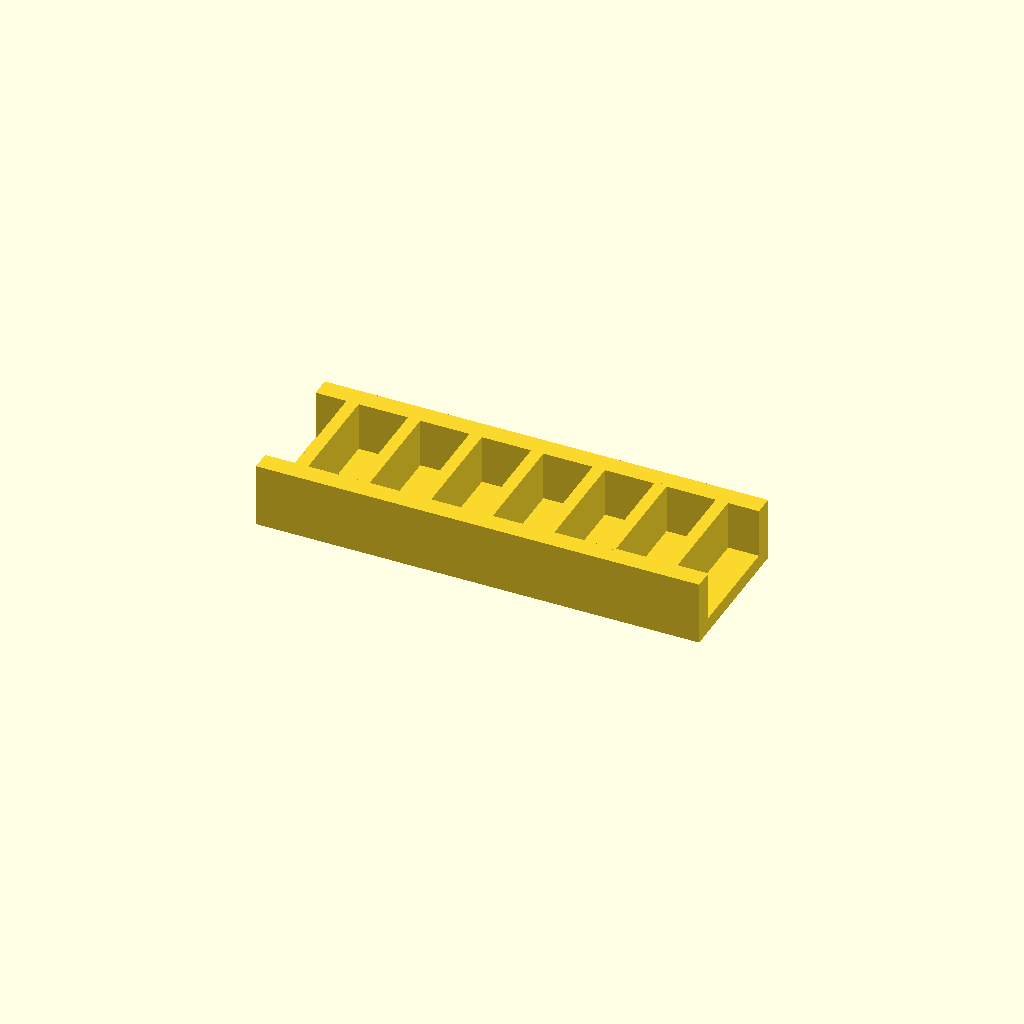
Cell 1: the model at its default parameters.
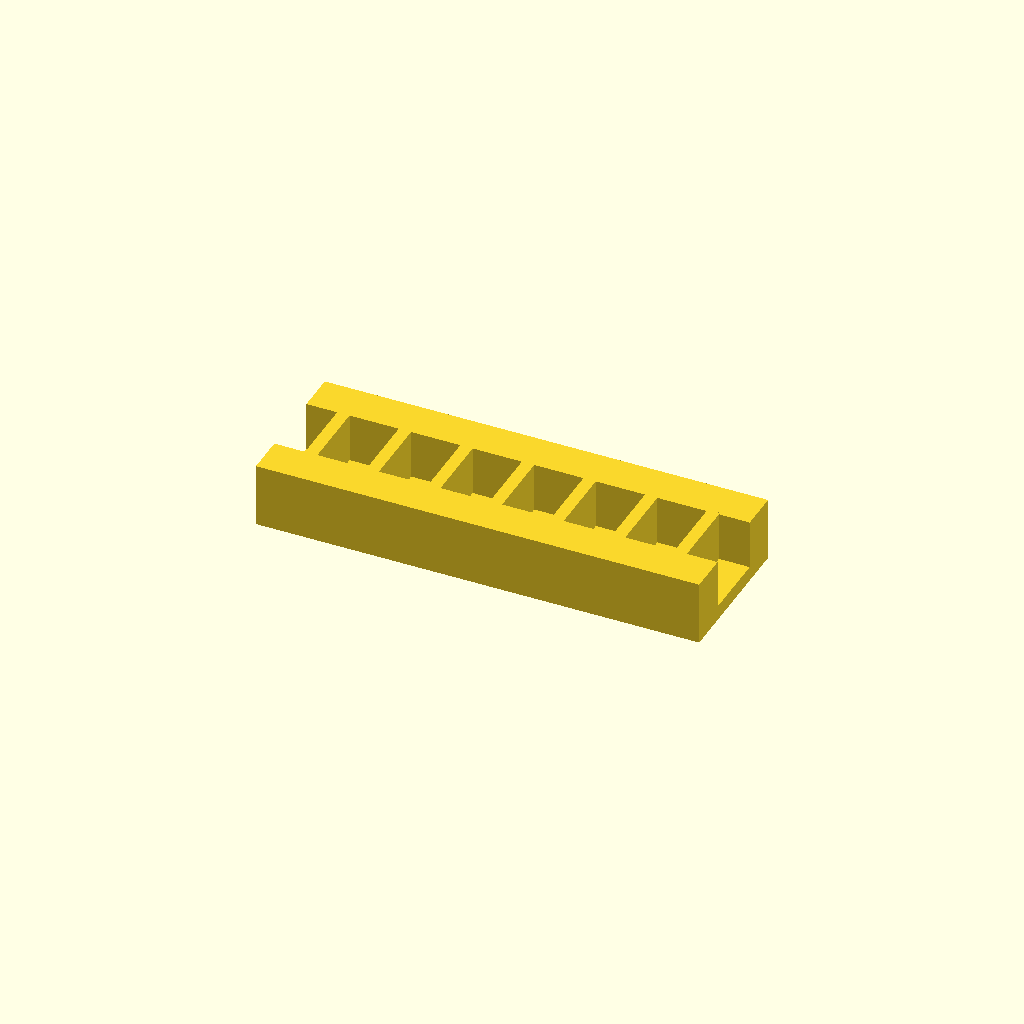
Cell 2: rail_w = 16 (everything else at default).
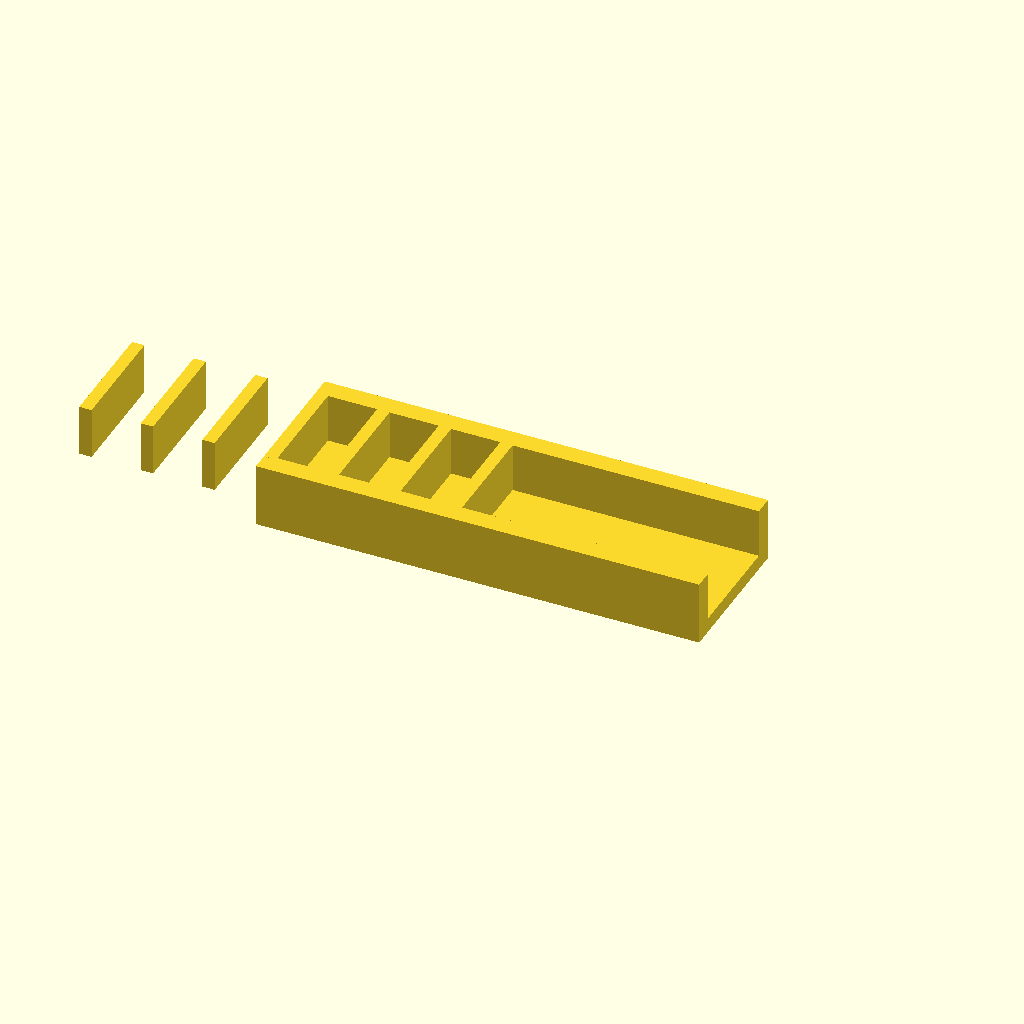
Cell 3: ribs = 14 (everything else at default).
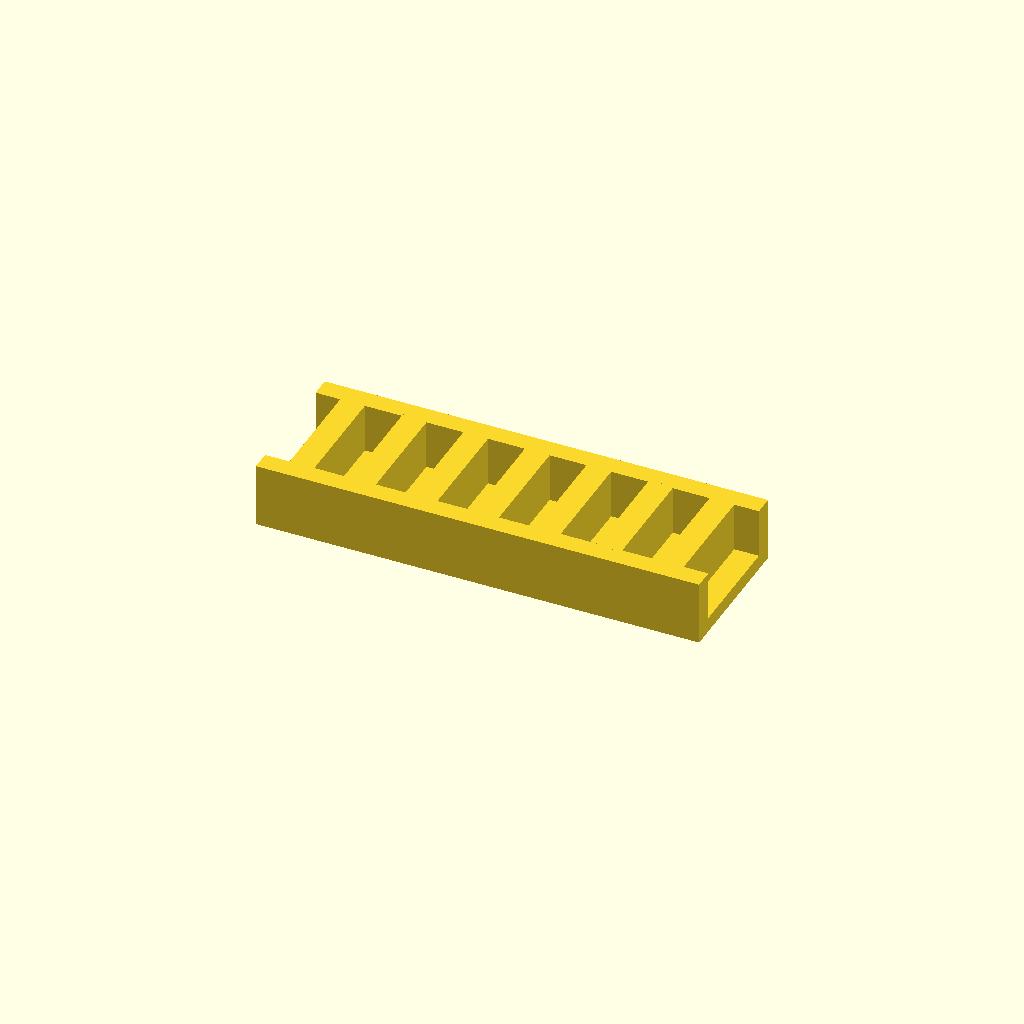
Cell 4 — rib_t set to 10, the other parameters unchanged.
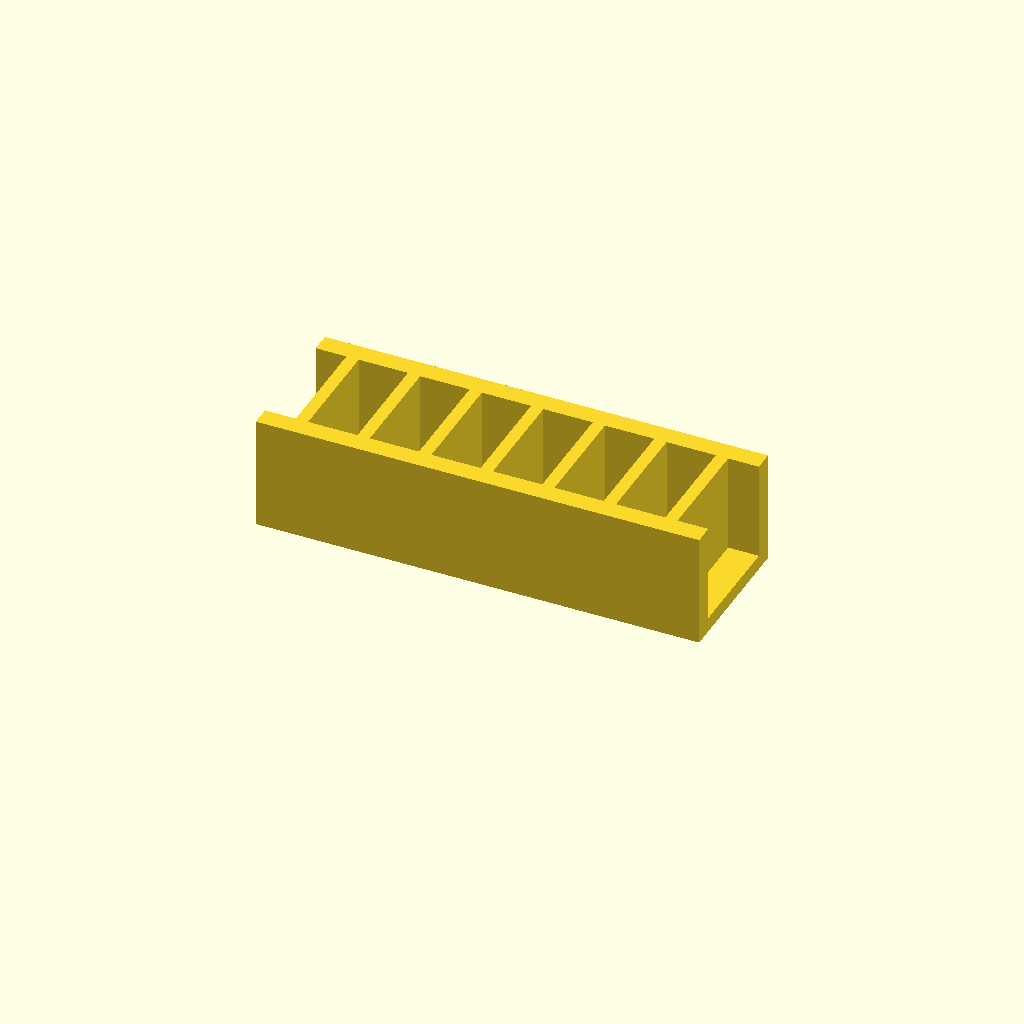
Cell 5 — rib_h set to 40, the other parameters unchanged.
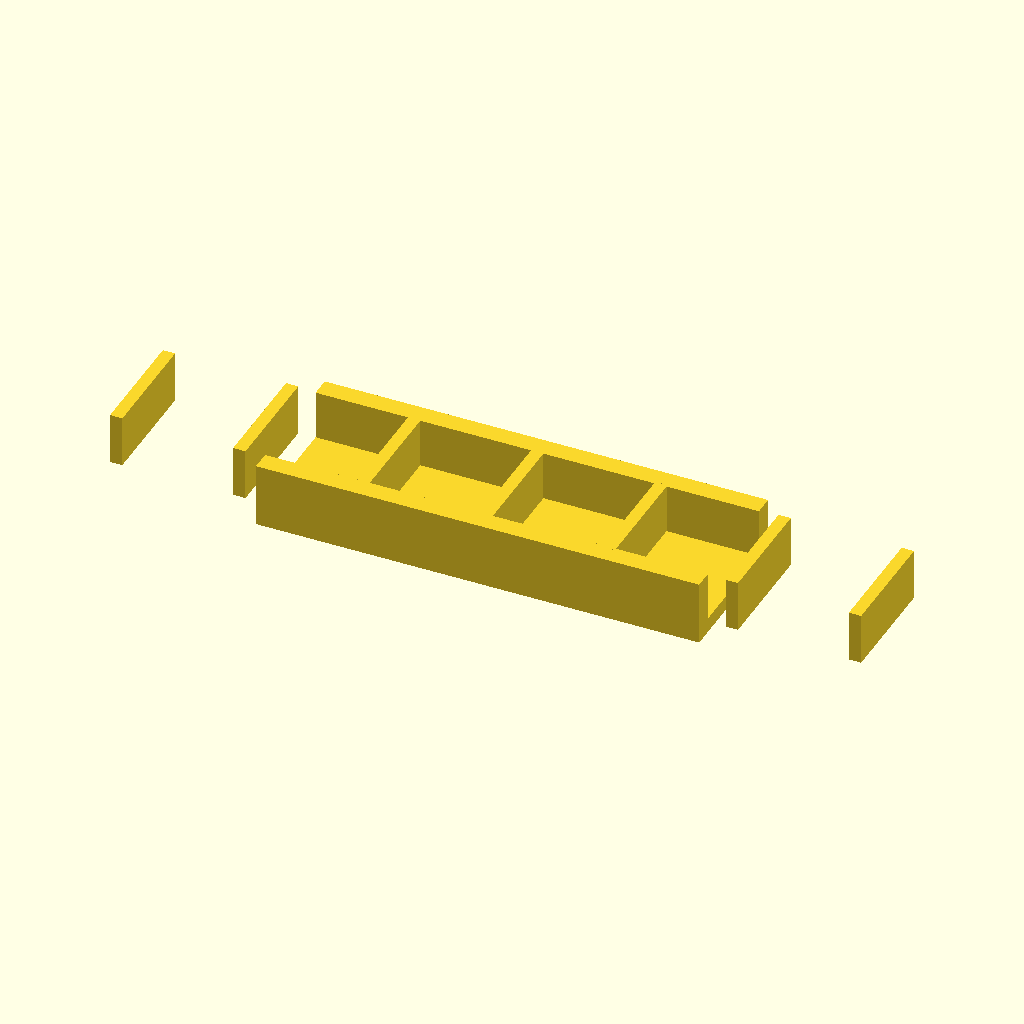
Cell 6: the same model with pitch = 50.
All cells are drawn from one camera (rotation 55°, 0°, 25°, orthographic, colour scheme Cornfield), so only the parameter changes between them.
OpenSCAD source file optional_data/data/place1/ribframes/part_0046.scad:
$fn = 32;

// ----------------------------------------------------------------------
// Rib frame 180 x 60 x 26
// 7 ribs at 25 mm pitch
// ----------------------------------------------------------------------

// --- parameters (mm) ---
frame = [180, 60, 6];  // base plate size (x, y, z)
rail_w = 8;            // side rail width
ribs = 7;              // number of ribs
rib_t = 5;             // rib thickness
rib_h = 20;            // rib height above the base plate
pitch = 25;            // pitch between rib centres

// --- derived feature positions (mm) ---
span = (ribs - 1) * pitch;          // = 150   distance between the outer ribs
origin_x = -span / 2;               // = -75   X of the first rib
rib_len = frame[1] - 2 * rail_w + 2;  // = 46   rib length, 1 mm into each rail
feature_centers = [
  [origin_x + 0 * pitch, 0],
  [origin_x + 1 * pitch, 0],
  [origin_x + 2 * pitch, 0],
  [origin_x + 3 * pitch, 0],
  [origin_x + 4 * pitch, 0],
  [origin_x + 5 * pitch, 0],
  [origin_x + 6 * pitch, 0]
];   // rib centre line, drives the rib loop

// base plate, two side rails, then the ribs read straight off feature_centers
union() {
  translate([-frame[0] / 2, -frame[1] / 2, 0]) cube(frame);
  translate([-frame[0] / 2, -frame[1] / 2, 0]) cube([frame[0], rail_w, frame[2] + rib_h]);
  translate([-frame[0] / 2, frame[1] / 2 - rail_w, 0]) cube([frame[0], rail_w, frame[2] + rib_h]);
  for (centre = feature_centers)
    translate([centre[0] - rib_t / 2, centre[1] - rib_len / 2, frame[2] - 1])
      cube([rib_t, rib_len, rib_h + 1]);
}
Customizer parameters (derived from the source; name, type, default, range or options):
frame: vector, default [180, 60, 6]
rail_w: number, default 8
ribs: number, default 7
rib_t: number, default 5
rib_h: number, default 20
pitch: number, default 25
